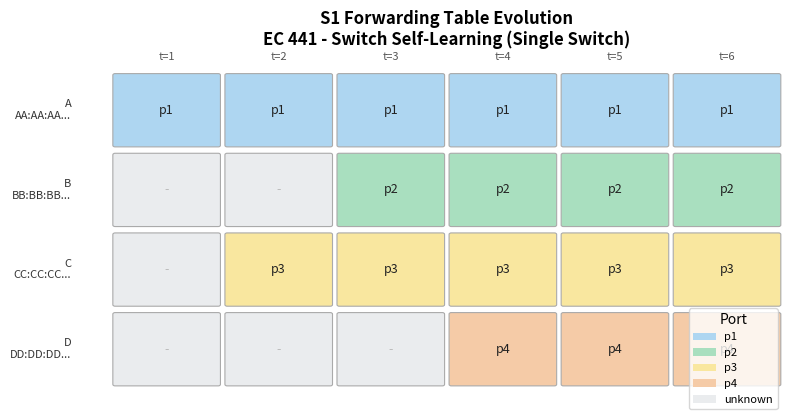

Recreate this plot in Python.
"""
Lab: Ethernet Switch Self-Learning Simulator
EC 441 - Intro to Computer Networking | Lecture 8
Topic: Link Layer - Ethernet Switching

This lab simulates the self-learning forwarding algorithm used by Ethernet
switches. It models a network of switches and hosts, replays a frame trace,
and shows exactly how each switch's forwarding table evolves over time.

Usage:
    python switch_lab.py

Output:
    - Console trace of every frame and switch decision
    - switch_tables.png  (forwarding table state over time)

Key concepts illustrated:
    - Learning: source MAC -> ingress port recorded on every frame
    - Forwarding: known dst MAC -> send to that port only
    - Flooding: unknown dst MAC -> send to all ports except ingress
    - Table expiry: entries time out after TTL seconds (simulated)
    - Multi-switch: frames traverse trunk links between switches
"""

import math
import time

try:
    import matplotlib
    import matplotlib.ticker
    matplotlib.use("Agg")
    import matplotlib.pyplot as plt
    import matplotlib.patches as patches
    HAS_MPL = True
except ImportError:
    HAS_MPL = False
    print("matplotlib not found. Install with: pip install matplotlib")
    print("Continuing with text output only.\n")


# -- Data structures -----------------------------------------------------------

class ForwardingTable:
    """
    MAC address forwarding table with TTL-based expiry.

    Maps MAC address -> (port, timestamp). An entry is considered stale
    if more than TTL seconds have passed since it was last learned.
    """

    def __init__(self, switch_name, ttl=300):
        self.switch_name = switch_name
        self.ttl = ttl
        self._table = {}   # mac -> (port, learned_at)
        self.history = []  # list of (event_num, snapshot) for plotting

    def learn(self, mac, port, event_num):
        """Record mac -> port mapping."""
        old = self._table.get(mac)
        self._table[mac] = (port, event_num)
        learned = old is None or old[0] != port
        return learned

    def lookup(self, mac, now=None):
        """
        Return port for mac, or None if unknown / expired.

        Args:
            mac: destination MAC address string
            now: current event number (used for TTL check)
        Returns:
            port string, or None
        """
        entry = self._table.get(mac)
        if entry is None:
            return None
        port, learned_at = entry
        if now is not None and (now - learned_at) > self.ttl:
            del self._table[mac]
            return None
        return port

    def snapshot(self):
        """Return a copy of the current table contents."""
        return {mac: port for mac, (port, _) in self._table.items()}

    def save_history(self, event_num):
        self.history.append((event_num, self.snapshot()))

    def __str__(self):
        if not self._table:
            return f"  {self.switch_name}: (empty)"
        rows = [
            f"  {self.switch_name}:  {mac} -> {port}"
            for mac, (port, _) in sorted(self._table.items())
        ]
        return "\n".join(rows)


class Switch:
    """
    Single Ethernet switch with self-learning forwarding.

    Ports are named strings (e.g. "p1", "p2", "trunk-S2").
    The switch knows which ports connect to other switches (trunk ports)
    vs. which connect to end hosts.
    """

    def __init__(self, name, ports):
        """
        Args:
            name: switch identifier string (e.g. "S1")
            ports: list of port name strings
        """
        self.name = name
        self.ports = ports
        self.table = ForwardingTable(name)

    def receive(self, frame, ingress_port, event_num):
        """
        Process one incoming frame. Returns list of egress ports.

        Args:
            frame: dict with 'src' and 'dst' MAC address strings
            ingress_port: name of port frame arrived on
            event_num: monotonic counter for TTL tracking
        Returns:
            list of port names to forward out
        """
        src = frame["src"]
        dst = frame["dst"]

        # Learning step
        new_entry = self.table.learn(src, ingress_port, event_num)

        # Lookup step
        egress = self.table.lookup(dst, now=event_num)

        if egress is None:
            # Flood: all ports except ingress
            out_ports = [p for p in self.ports if p != ingress_port]
            action = "FLOOD"
        elif egress == ingress_port:
            # Destination is on the same port as source - filter
            out_ports = []
            action = "FILTER (same port)"
        else:
            out_ports = [egress]
            action = "FORWARD"

        self.table.save_history(event_num)
        return out_ports, action, new_entry


# -- Network topology ----------------------------------------------------------

def build_single_switch_network():
    """
    Simple topology: one switch, four hosts.

        A -- p1
        B -- p2  [S1]
        C -- p3
        D -- p4
    """
    s1 = Switch("S1", ["p1", "p2", "p3", "p4"])
    hosts = {
        "A": ("S1", "p1"),
        "B": ("S1", "p2"),
        "C": ("S1", "p3"),
        "D": ("S1", "p4"),
    }
    macs = {
        "A": "AA:AA:AA:AA:AA:AA",
        "B": "BB:BB:BB:BB:BB:BB",
        "C": "CC:CC:CC:CC:CC:CC",
        "D": "DD:DD:DD:DD:DD:DD",
    }
    return {"S1": s1}, hosts, macs


def build_two_switch_network():
    """
    Two-switch topology with trunk link.

        A -- p1              p2 -- C
             [S1] --p3-p1-- [S2]
        B -- p2              p3 -- D
    """
    s1 = Switch("S1", ["p1", "p2", "p3"])
    s2 = Switch("S2", ["p1", "p2", "p3"])
    # trunk: S1.p3 <-> S2.p1

    hosts = {
        "A": ("S1", "p1"),
        "B": ("S1", "p2"),
        "C": ("S2", "p2"),
        "D": ("S2", "p3"),
    }
    macs = {
        "A": "AA:AA:AA:AA:AA:AA",
        "B": "BB:BB:BB:BB:BB:BB",
        "C": "CC:CC:CC:CC:CC:CC",
        "D": "DD:DD:DD:DD:DD:DD",
    }
    # trunk link: S1 port p3 connects to S2 port p1
    trunk = {"S1": ("p3", "S2", "p1"), "S2": ("p1", "S1", "p3")}
    return {"S1": s1, "S2": s2}, hosts, macs, trunk


# -- Simulation helpers --------------------------------------------------------

DIVIDER = "-" * 60


def simulate_single_switch(trace):
    """
    Run a frame trace through a single-switch network.

    Args:
        trace: list of (src_host, dst_host) tuples
    """
    switches, hosts, macs = build_single_switch_network()
    s1 = switches["S1"]

    print("\n" + "=" * 60)
    print("SIMULATION 1: Single Switch (S1) with 4 hosts")
    print("Hosts: A=p1, B=p2, C=p3, D=p4")
    print("=" * 60)

    all_snapshots = []

    for i, (src_host, dst_host) in enumerate(trace, start=1):
        src_mac = macs[src_host]
        dst_mac = macs[dst_host]
        _, ingress = hosts[src_host]

        frame = {"src": src_mac, "dst": dst_mac}
        out_ports, action, new_entry = s1.receive(frame, ingress, i)

        print(f"\nFrame {i}: {src_host} -> {dst_host}")
        print(f"  src MAC: {src_mac}  |  dst MAC: {dst_mac}")
        print(f"  arrived on: {ingress}")
        learn_str = f" (NEW: {src_host}->{ingress})" if new_entry else ""
        print(f"  learned:{learn_str if new_entry else ' (already known)'}")
        print(f"  action:  {action} -> out ports: {out_ports or ['none']}")
        print(f"  table now:\n{s1.table}")

        all_snapshots.append((i, s1.table.snapshot().copy()))

    return all_snapshots


def simulate_two_switches(trace):
    """
    Run a frame trace through a two-switch network.

    Handles trunk link propagation: when S1 floods or forwards via p3,
    the frame continues into S2 on p1, and vice versa.

    Args:
        trace: list of (src_host, dst_host) tuples
    """
    switches, hosts, macs, trunk = build_two_switch_network()
    s1 = switches["S1"]
    s2 = switches["S2"]

    print("\n" + "=" * 60)
    print("SIMULATION 2: Two Switches (S1, S2) with trunk link")
    print("  S1: A=p1, B=p2, trunk=p3")
    print("  S2: trunk=p1, C=p2, D=p3")
    print("=" * 60)

    for i, (src_host, dst_host) in enumerate(trace, start=1):
        src_mac = macs[src_host]
        dst_mac = macs[dst_host]
        src_switch, ingress = hosts[src_host]

        frame = {"src": src_mac, "dst": dst_mac}

        print(f"\nFrame {i}: {src_host} -> {dst_host}")
        print(f"  src MAC: {src_mac}  dst MAC: {dst_mac}")

        # Process at first switch
        first_sw = switches[src_switch]
        out_ports, action, _ = first_sw.receive(frame, ingress, i)
        print(f"  [{first_sw.name}] arrived on {ingress}: "
              f"{action} -> {out_ports}")
        print(f"  [{first_sw.name}] table: {first_sw.table.snapshot()}")

        # Check if frame crosses the trunk link
        trunk_out, other_name, trunk_in = trunk[src_switch]
        if trunk_out in out_ports:
            other_sw = switches[other_name]
            out2, action2, _ = other_sw.receive(frame, trunk_in, i)
            print(f"  [{other_sw.name}] arrived on {trunk_in} (via trunk): "
                  f"{action2} -> {out2}")
            print(f"  [{other_sw.name}] table: "
                  f"{other_sw.table.snapshot()}")


# -- Plotting ------------------------------------------------------------------

def plot_table_evolution(snapshots, all_macs, title, output_path):
    """
    Visualise how the forwarding table fills in over time.

    Creates a grid: rows = MAC addresses, columns = event numbers.
    Each cell shows the port the switch associated with that MAC at
    that point in the simulation.

    Args:
        snapshots: list of (event_num, table_dict) from simulate_*
        all_macs: dict of host_name -> mac_address
        title: plot title string
        output_path: filename to save PNG
    """
    if not HAS_MPL:
        print("Skipping plot (matplotlib unavailable).")
        return

    hosts = list(all_macs.keys())
    macs = list(all_macs.values())
    n_events = len(snapshots)
    n_hosts = len(hosts)

    # Build a 2D grid: grid[host_idx][event_idx] = port or ""
    port_colors = {"p1": "#AED6F1", "p2": "#A9DFBF",
                   "p3": "#F9E79F", "p4": "#F5CBA7"}
    default_color = "#EAECEE"

    grid_text = [["" for _ in range(n_events)] for _ in range(n_hosts)]
    grid_color = [
        [default_color for _ in range(n_events)] for _ in range(n_hosts)
    ]

    for col, (_, snapshot) in enumerate(snapshots):
        for row, mac in enumerate(macs):
            port = snapshot.get(mac, "")
            grid_text[row][col] = port
            if port:
                grid_color[row][col] = port_colors.get(port, "#D7BDE2")

    fig, ax = plt.subplots(
        figsize=(max(8, n_events * 0.9), max(3, n_hosts * 0.7 + 1.5))
    )
    ax.set_xlim(0, n_events)
    ax.set_ylim(0, n_hosts)
    ax.axis("off")

    cell_w = 1.0
    cell_h = 1.0

    for row in range(n_hosts):
        for col in range(n_events):
            x = col * cell_w
            y = (n_hosts - 1 - row) * cell_h
            color = grid_color[row][col]
            rect = patches.FancyBboxPatch(
                (x + 0.04, y + 0.06), cell_w - 0.08, cell_h - 0.12,
                boxstyle="round,pad=0.02",
                facecolor=color, edgecolor="#AAAAAA", linewidth=0.8,
            )
            ax.add_patch(rect)
            text = grid_text[row][col] or "-"
            ax.text(
                x + cell_w / 2, y + cell_h / 2, text,
                ha="center", va="center", fontsize=9,
                color="#222222" if text != "-" else "#BBBBBB",
            )

    # Row labels (host names)
    for row, host in enumerate(hosts):
        y = (n_hosts - 1 - row) * cell_h + cell_h / 2
        ax.text(
            -0.35, y,
            f"{host}\n{macs[row][:8]}...",
            ha="right", va="center", fontsize=8, color="#333333",
        )

    # Column labels (event numbers)
    for col, (ev, _) in enumerate(snapshots):
        x = col * cell_w + cell_w / 2
        ax.text(
            x, n_hosts + 0.1, f"t={ev}",
            ha="center", va="bottom", fontsize=8, color="#555555",
        )

    ax.set_title(title, fontsize=12, fontweight="bold", pad=18)

    # Legend
    legend_handles = []
    for port, color in sorted(port_colors.items()):
        legend_handles.append(
            patches.Rectangle((0, 0), 1, 1, facecolor=color, label=port)
        )
    legend_handles.append(
        patches.Rectangle(
            (0, 0), 1, 1, facecolor=default_color, label="unknown"
        )
    )
    ax.legend(
        handles=legend_handles,
        loc="lower right", fontsize=8, title="Port",
        bbox_to_anchor=(1.0, -0.08),
    )

    plt.tight_layout()
    plt.savefig(output_path, dpi=150, bbox_inches="tight")
    print(f"Plot saved to: {output_path}")


# -- Entry point ---------------------------------------------------------------

if __name__ == "__main__":

    # ── Simulation 1: single switch ──────────────────────────────────────────
    trace1 = [
        ("A", "C"),  # A->C: learn A, flood (C unknown)
        ("C", "A"),  # C->A: learn C, forward (A known)
        ("B", "D"),  # B->D: learn B, flood (D unknown)
        ("D", "B"),  # D->B: learn D, forward (B known)
        ("A", "B"),  # A->B: both known, forward
        ("C", "D"),  # C->D: both known, forward
    ]

    _, hosts1, macs1 = build_single_switch_network()
    all_macs1 = {h: macs1[h] for h in ["A", "B", "C", "D"]}
    snapshots = simulate_single_switch(trace1)

    # ── Simulation 2: two switches ───────────────────────────────────────────
    trace2 = [
        ("A", "D"),  # A->D: unknown at both switches, floods everywhere
        ("D", "A"),  # D->A: A now known at S1 and S2
        ("B", "C"),  # B->C: C unknown at S1, known at S2
        ("C", "B"),  # C->B: B now known
    ]
    simulate_two_switches(trace2)

    # ── Plot table evolution for simulation 1 ────────────────────────────────
    plot_table_evolution(
        snapshots,
        all_macs1,
        title=(
            "S1 Forwarding Table Evolution\n"
            "EC 441 - Switch Self-Learning (Single Switch)"
        ),
        output_path="switch_tables.png",
    )

    print("\nDone.")
